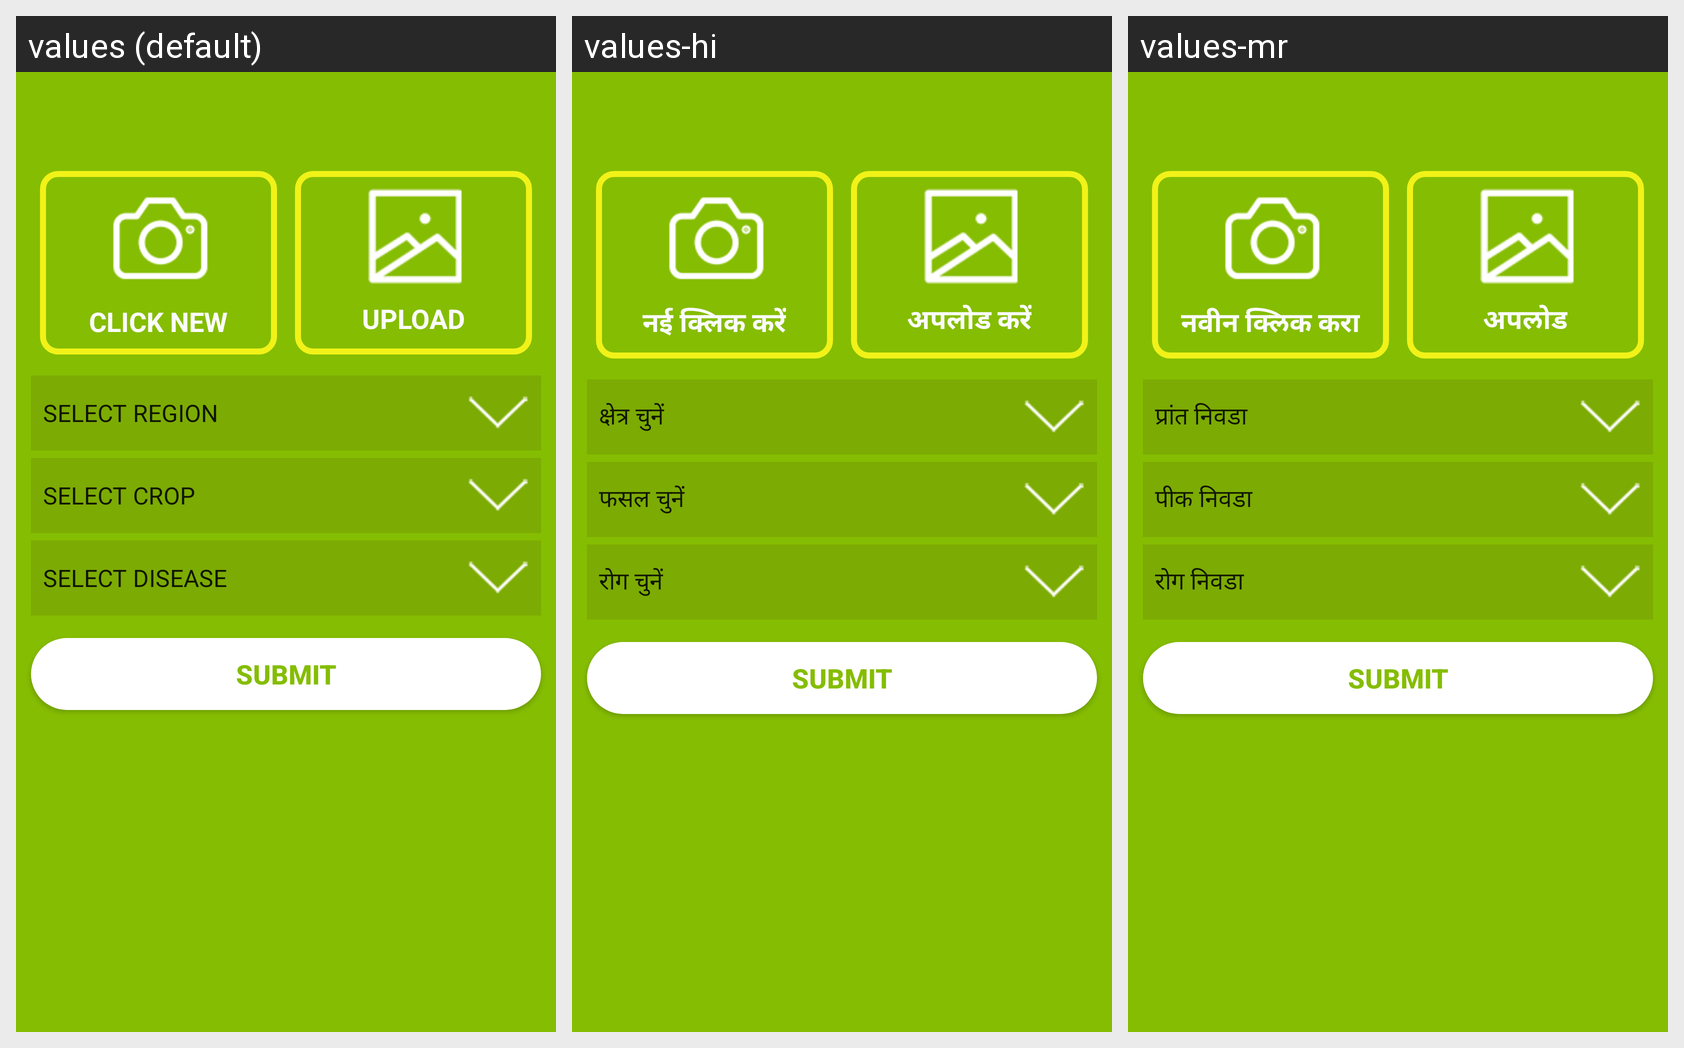

Here is an Android app screen in its default locale and in the app's own translations. Write out the translated-string differences for the strings that appear on this screen.
Android screen res/layout/crop_advisor.xml rendered under 3 locales, left to right: values (default), values-hi, values-mr. Device: Nexus 5 (rendered at 1080×1920; each locale shown at half size, 540×960, under a caption strip naming it); theme AppTheme.
Strings drawn on this screen, with the default value and each locale's value (text and hints the layout hard-codes, and strings that could not be matched under every locale, appear in the picture but are not listed):

clicknew
  values: CLICK NEW
  values-hi: नई क्लिक करें
  values-mr: नवीन क्लिक करा

upload
  values: UPLOAD
  values-hi: अपलोड करें
  values-mr: अपलोड
